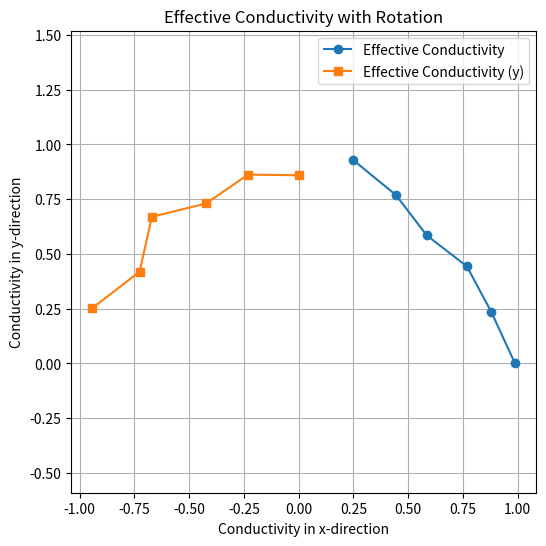

Generate this figure with matplotlib:
# Here we build the rotation of the box 
import numpy as np

def calc_conductivity(k, theta, direction='x'):
    
    # Convert theta to radians
    theta_rad = np.radians(theta)
    
    # Calculate the effective conductivity using the rule of mixtures
    k_eff = k * (np.cos(theta_rad)**2 + np.sin(theta_rad)**2) * (1-np.random.rand()/5)  # Adding some randomness to simulate variability
    
    return k_eff

rotations = [0, 15, 30, 45, 60, 75]

pntsx = []
pnty = []

#TODO: wirte into a function
#TODO: only rotate 4 times
for r in rotations:
    kx = calc_conductivity(1, r, direction='x')
    kx_vec = np.exp(1j * np.radians(r))
    kxm = calc_conductivity(1, r+180, direction='x')
    ky = calc_conductivity(1, r, direction='y')
    ky_vec = np.exp(1j * np.radians(r + 90))
    pntsx.append(kx * kx_vec)
    pnty.append(ky * ky_vec)
    
# TODO: plot
import matplotlib.pyplot as plt
plt.figure(figsize=(6, 6))
plt.plot(np.real(pntsx), np.imag(pntsx), 'o-', label='Effective Conductivity')
plt.plot(np.real(pnty), np.imag(pnty), 's-', label='Effective Conductivity (y)')
plt.xlabel('Conductivity in x-direction')
plt.ylabel('Conductivity in y-direction')
plt.title('Effective Conductivity with Rotation')
plt.legend()
plt.axis('equal')
plt.grid()
plt.show()
